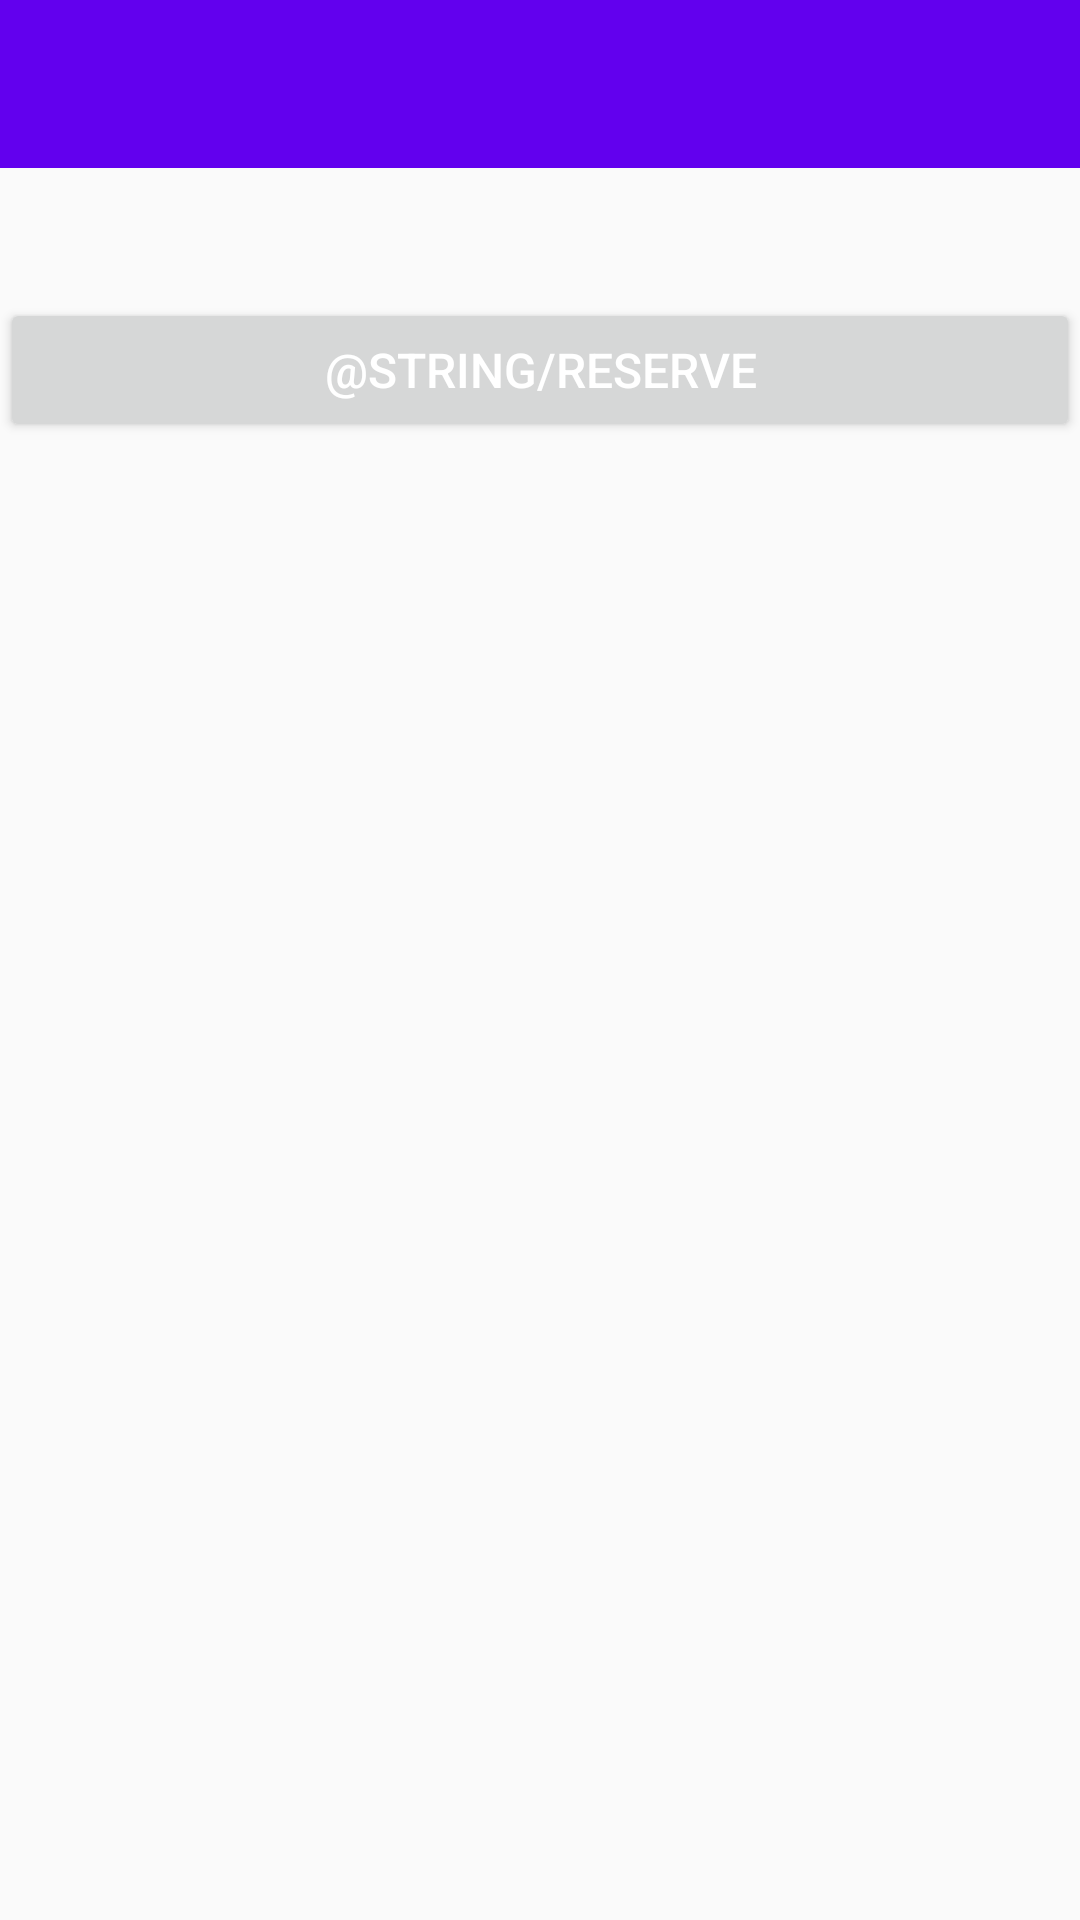

The Android layout XML behind this screen, and the referenced resources:
<!-- AndroidManifest.xml: application theme AppTheme -->
<!-- res/layout/activity_book.xml -->
<?xml version="1.0" encoding="utf-8"?>
<LinearLayout xmlns:android="http://schemas.android.com/apk/res/android"
    xmlns:app="http://schemas.android.com/apk/res-auto"
    xmlns:tools="http://schemas.android.com/tools"
    android:layout_width="match_parent"
    android:layout_height="match_parent"
    android:orientation="vertical"
    tools:context=".Library">

    <android.support.design.widget.AppBarLayout
        android:layout_width="match_parent"
        android:layout_height="wrap_content"
        android:theme="@style/AppTheme.AppBarOverlay">

        <android.support.v7.widget.Toolbar
            android:id="@+id/toolbar"
            android:layout_width="match_parent"
            android:layout_height="?attr/actionBarSize"
            android:background="?attr/colorPrimary"
            app:popupTheme="@style/AppTheme.PopupOverlay" />

    </android.support.design.widget.AppBarLayout>

    <TextView
        android:id="@+id/nameTextView"
        android:layout_width="wrap_content"
        android:layout_height="wrap_content"
        android:layout_margin="@dimen/margin"
        tools:text="Book name" />

    <TextView
        android:id="@+id/authorTextView"
        android:layout_width="wrap_content"
        android:layout_height="wrap_content"
        android:layout_margin="@dimen/margin"
        tools:text="Book author" />

    <Button
        android:id="@+id/reserveButton"
        android:layout_width="match_parent"
        android:layout_height="wrap_content"
        android:text="@string/reserve" />

</LinearLayout>
<!-- resources referenced by this layout -->
<resources>
  <style name="AppTheme.AppBarOverlay" parent="ThemeOverlay.AppCompat.Dark.ActionBar" />
  <style name="AppTheme.PopupOverlay" parent="ThemeOverlay.AppCompat.Light" />
  <style name="AppTheme" parent="Theme.AppCompat.Light.NoActionBar">
          <item name="colorPrimary">@color/colorPrimary</item>
          <item name="colorPrimaryDark">@color/colorPrimaryDark</item>
          <item name="colorAccent">@color/colorAccent</item>
          <item name="android:textSize">16sp</item>
          <item name="android:textColor">@android:color/white</item>
      </style>
  <!-- not gathered from this repository: default colours our renderer supplied (Android Studio template values) -->
  <color name="colorPrimary">#FF6200EE</color>
  <color name="colorPrimaryDark">#FF3700B3</color>
  <color name="colorAccent">#FF03DAC5</color>
</resources>
